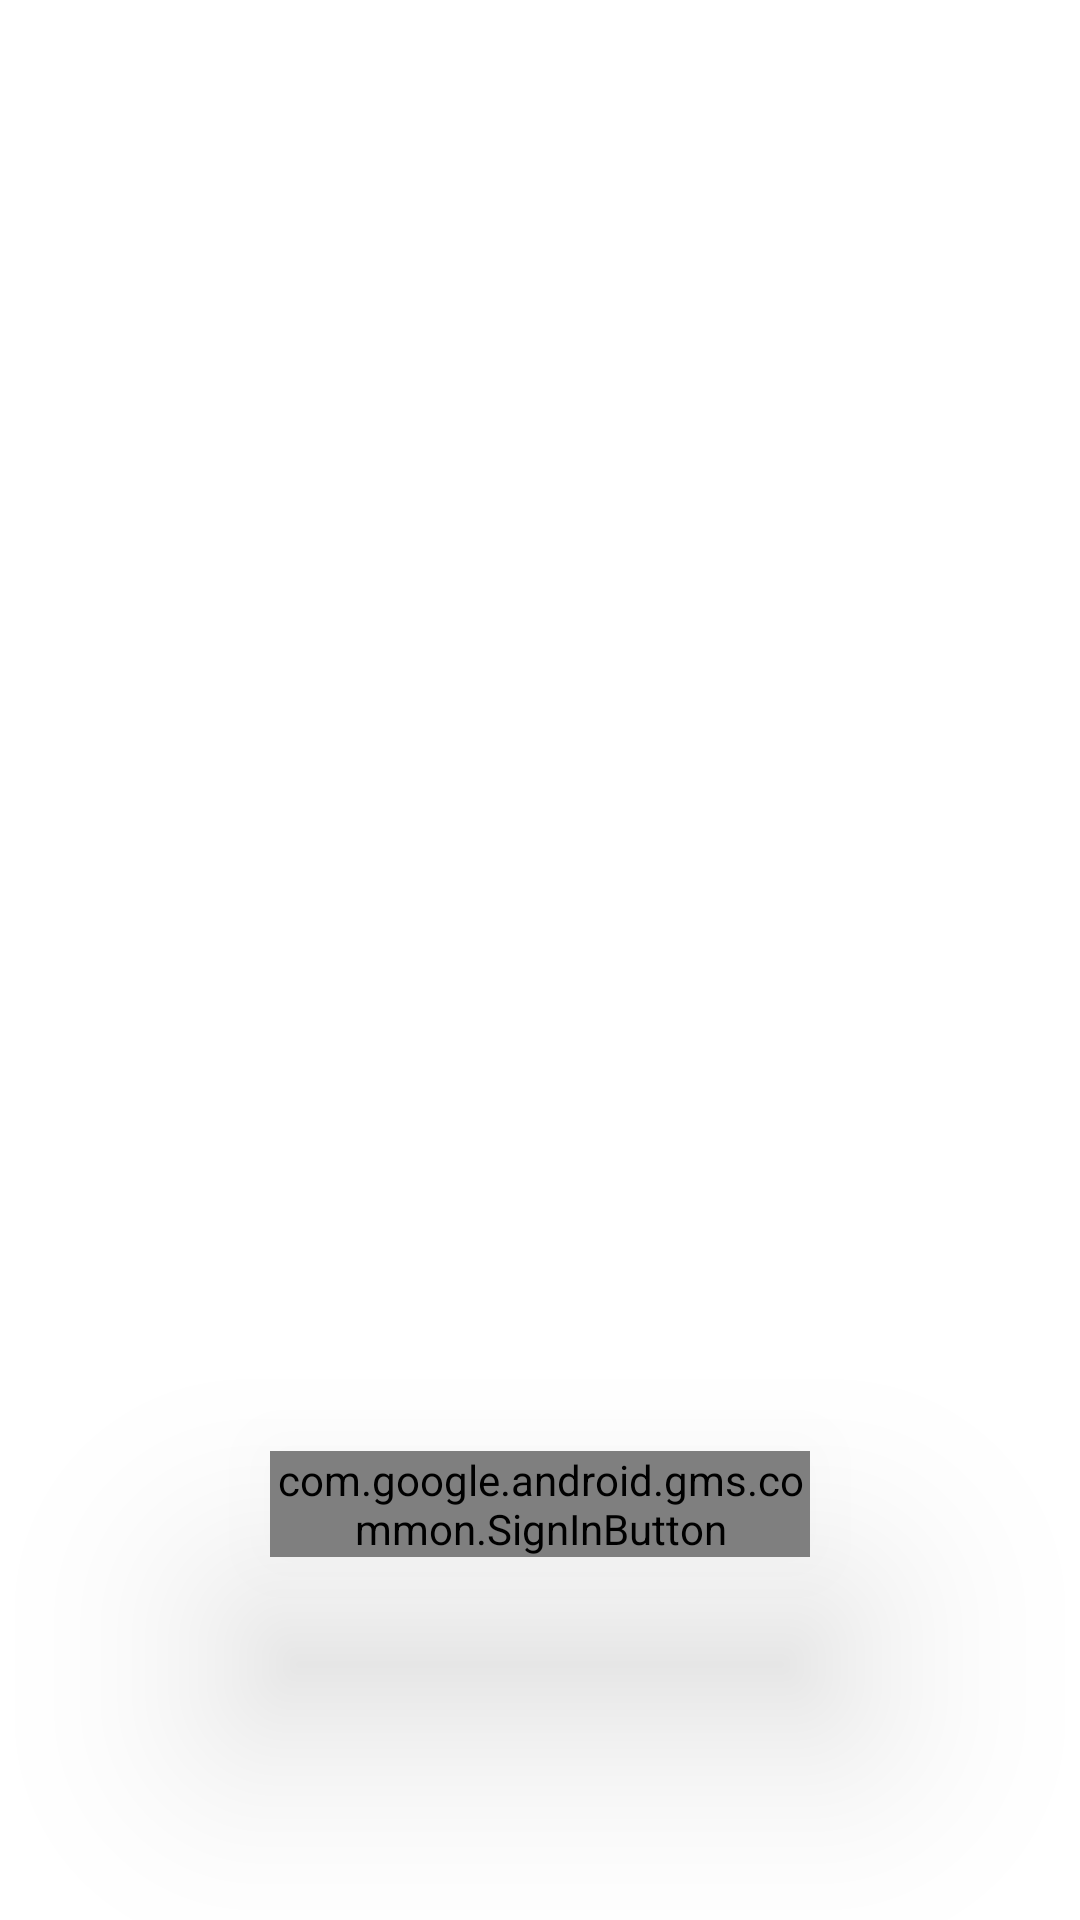

Android layout source for this screen:
<!-- AndroidManifest.xml: application theme Theme.Nodemcutest -->
<!-- res/layout/activity_main.xml -->
<?xml version="1.0" encoding="utf-8"?>
<androidx.constraintlayout.widget.ConstraintLayout xmlns:android="http://schemas.android.com/apk/res/android"
    xmlns:app="http://schemas.android.com/apk/res-auto"
    xmlns:tools="http://schemas.android.com/tools"
    android:layout_width="match_parent"
    android:layout_height="match_parent"
    tools:context=".MainActivity">

    <ImageView
        android:id="@+id/imageview"
        android:layout_width="match_parent"
        android:layout_height="0dp"
        android:src="@drawable/blueback"
        app:layout_constraintBottom_toBottomOf="parent"
        app:layout_constraintEnd_toEndOf="parent"
        app:layout_constraintStart_toStartOf="parent"
        app:layout_constraintTop_toTopOf="parent"
        app:layout_constraintHeight_percent=".3"
        android:scaleType="centerCrop"
        app:layout_constraintVertical_bias="0"
        />

















    <com.google.android.gms.common.SignInButton
        android:id="@+id/googlesignin"
        android:layout_width="0dp"
        android:layout_height="wrap_content"
        app:layout_constraintWidth_percent=".50"
        app:layout_constraintStart_toStartOf="parent"
        app:layout_constraintEnd_toEndOf="parent"
        app:layout_constraintTop_toTopOf="parent"
        android:elevation="45dp"
        app:layout_constraintBottom_toBottomOf="@+id/imageview2"
        app:layout_constraintVertical_bias=".8"
        >

    </com.google.android.gms.common.SignInButton>

















    <TextView
        android:layout_width="wrap_content"
        android:layout_height="wrap_content"
        android:text="Welcome tester!"
        android:textSize="30dp"
        android:textColor="@color/white"
        android:textStyle="bold"
        app:layout_constraintStart_toStartOf="parent"
        app:layout_constraintEnd_toEndOf="parent"
        app:layout_constraintTop_toTopOf="parent"
        app:layout_constraintBottom_toTopOf="@+id/imageview2"
        app:layout_constraintVertical_bias=".8"
        />

    <ImageView
        android:id="@+id/imageview2"
        android:layout_width="match_parent"
        android:layout_height="0dp"
        app:layout_constraintBottom_toBottomOf="parent"
        app:layout_constraintEnd_toEndOf="parent"
        app:layout_constraintStart_toStartOf="parent"
        app:layout_constraintTop_toTopOf="parent"
        app:layout_constraintHeight_percent=".75"
        android:scaleType="centerCrop"
        android:background="@drawable/card_bg"
        app:layout_constraintVertical_bias="1"
        />





</androidx.constraintlayout.widget.ConstraintLayout>
<!-- resources referenced by this layout -->
<resources>
  <!-- drawable card_bg (drawable) -->
  <?xml version="1.0" encoding="utf-8"?>
  <layer-list xmlns:android="http://schemas.android.com/apk/res/android">
  
      <item>
          <shape android:shape="rectangle">
              <solid android:color="@color/white"/>
              <corners android:topLeftRadius="35dp"
                  android:topRightRadius="35dp"/>
  
          </shape>
  
      </item>
  
  
  
  </layer-list>
  <style name="Theme.Nodemcutest" parent="Theme.MaterialComponents.DayNight.NoActionBar">
          
          <item name="colorPrimary">@color/purple_500</item>
          <item name="colorPrimaryVariant">@color/purple_700</item>
          <item name="colorOnPrimary">@color/white</item>
          
          <item name="colorSecondary">@color/teal_200</item>
          <item name="colorSecondaryVariant">@color/teal_700</item>
          <item name="colorOnSecondary">@color/black</item>
          
          <item name="android:statusBarColor" tools:targetApi="l">?attr/colorPrimaryVariant</item>
          
      </style>
  <!-- not gathered from this repository: default colours our renderer supplied (Android Studio template values) -->
  <color name="purple_500">#FF6200EE</color>
  <color name="purple_700">#FF3700B3</color>
  <color name="teal_200">#FF03DAC5</color>
  <color name="teal_700">#FF018786</color>
  <color name="black">#FF000000</color>
  <color name="white">#FFFFFFFF</color>
</resources>
